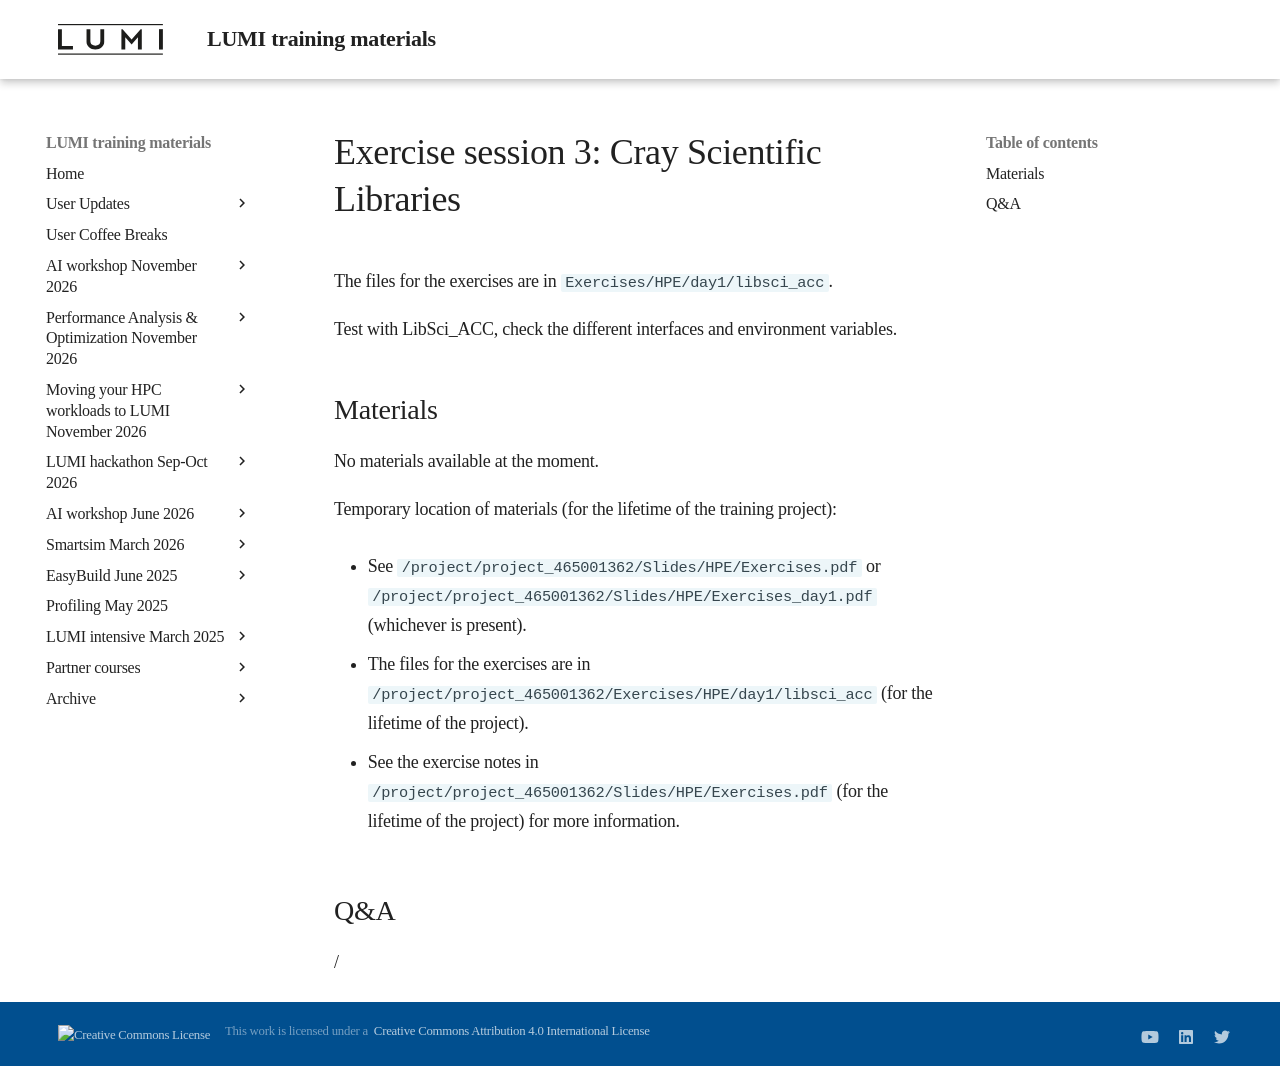

repository: Lumi-supercomputer/LUMI-training-materials · page: 4day-20241028/extra_1_08_Exercises_3/index.html · generator: mkdocs

# Exercise session 3: Cray Scientific Libraries

The files for the exercises are in
`Exercises/HPE/day1/libsci_acc`.

Test with LibSci_ACC, check the different interfaces and environment variables.


## Materials

No materials available at the moment.

Temporary location of materials (for the lifetime of the training project):

-   See `/project/project_465001362/Slides/HPE/Exercises.pdf` or
    `/project/project_465001362/Slides/HPE/Exercises_day1.pdf` (whichever is present).

-   The files for the exercises are in
    `/project/project_465001362/Exercises/HPE/day1/libsci_acc` (for the lifetime of the project).

-   See the exercise notes in
    `/project/project_465001362/Slides/HPE/Exercises.pdf` (for the lifetime of the project)
    for more information.

<!--
Temporary web-available materials:

-    Overview exercise assignments day 1 temporarily available on
     [this link](https://462000265.lumidata.eu/4day-20241028/files/LUMI-4day-20241028-1_Exercises_day1.pdf)
-->

<!--
Archived materials on LUMI:

-   Exercise assignments in `/appl/local/training/4day-20241028/files/LUMI-4day-20241028-Exercises_HPE.pdf`

-   Exercises as bizp2-compressed tar file in
    `/appl/local/training/4day-20241028/files/LUMI-4day-20241028-Exercises_HPE.tar.bz2`

-   Exercises as uncompressed tar file in
    `/appl/local/training/4day-20241028/files/LUMI-4day-20241028-Exercises_HPE.tar`
-->


## Q&A

/
